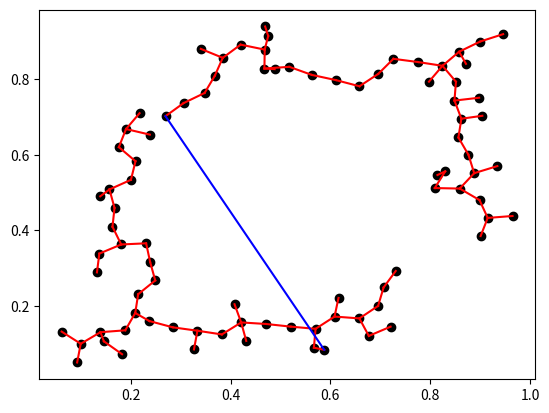

This figure's Python source:
import numpy as np
import matplotlib.pyplot as plt 

#np.random.seed(0)

class ConfigurationSpace(object):
    def __init__(self, b_min, b_max):
        self.b_min = b_min
        self.b_max = b_max
        self.n_dof = len(b_min)

    def sample(self):
        w = self.b_max - self.b_min
        return np.random.rand(self.n_dof) * w + self.b_min

class RapidlyExploringRandomTree(object): 
    def __init__(self, cspace, q_start, pred_goal_condition=None, pred_valid_config=None,
            N_maxiter=10000):
        self.cspace = cspace
        self.eps = 0.05
        self.n_resolution = 10
        self.N_maxiter = N_maxiter

        if pred_goal_condition is None:
            pred_goal_condition = lambda q: False

        if pred_valid_config is None:
            pred_valid_config = lambda q : True

        self.isValid = pred_valid_config
        self.isGoal = pred_goal_condition

        # reserving memory is the key 
        self.Q_sample = np.zeros((N_maxiter, cspace.n_dof))
        self.idxes_parents = np.zeros(N_maxiter, dtype='int64')

        # set initial sample
        self.n_sample = 1
        self.Q_sample[0] = q_start
        self.idxes_parents[0] = 0 # self reference

    @property
    def q_start(self):
        return self.X_sample[0]

    def extend(self):
        if self.n_sample ==  self.N_maxiter:
            raise Exception

        def unit_vec(vec):
            return vec/np.linalg.norm(vec)

        q_rand = self.cspace.sample()
        sqdists = np.sum((self.Q_sample[:self.n_sample] - q_rand[None, :])**2, axis=1)
        idx_nearest = np.argmin(sqdists)
        q_nearest = self.Q_sample[idx_nearest]
        if np.linalg.norm(q_rand - q_nearest) > self.eps:
            q_new = q_nearest + unit_vec(q_rand - q_nearest) * self.eps
        else:
            q_new = q_rand

        # update tree
        q_new_reshaped = q_new.reshape(1, -1)
        if self.isValid(q_new_reshaped):
            self.Q_sample[self.n_sample] = q_new
            self.idxes_parents[self.n_sample] = idx_nearest
            self.n_sample += 1

        return self.isGoal(q_new)

    def show(self, fax=None):
        if fax is None:
            fig, ax = plt.subplots()
        else:
            fig, ax = fax
        n = self.n_sample
        ax.scatter(self.Q_sample[:n, 0], self.Q_sample [:n, 1], c="black")
        for q, parent_idx in zip(self.Q_sample[:n], self.idxes_parents[:n]):
            q_parent = self.Q_sample[parent_idx]
            ax.plot([q[0], q_parent[0]], [q[1], q_parent[1]], color="red")

class BidirectionalRRT(object):
    def __init__(self, cspace, q_start, q_goal, pred_valid_config,
            N_maxiter=10000):
        self.rrt1 = RapidlyExploringRandomTree(cspace, q_start, pred_valid_config=pred_valid_config)
        self.rrt2 = RapidlyExploringRandomTree(cspace, q_goal, pred_valid_config=pred_valid_config)

        self.connect_pair = [] # [idx_of_rrt1, idx_or_rrt2]

        # because setting it is mutual referencial, we can set 
        # pred_goal_condition only after initialization of rrt1 and rrt2
        def goalpred_for_rrt1(q):
            diffs = self.rrt2.Q_sample[:self.rrt2.n_sample] - q[None, :]
            sqdists = np.sum(diffs ** 2, axis=1)
            idx_min = np.argmin(sqdists)
            if sqdists[idx_min] < self.rrt1.eps ** 2:
                idx_self = self.rrt1.n_sample - 1
                idx_other = idx_min
                self.connect_pair.append([idx_self, idx_other])
                return True
            return False

        self.rrt1.isGoal = goalpred_for_rrt1 # overwrite!

    def extend(self):
        self.rrt2.extend()
        return self.rrt1.extend()

    def show(self):
        fax = plt.subplots()
        self.rrt1.show(fax)
        self.rrt2.show(fax)
        fig, ax = fax
        p1 = self.rrt1.Q_sample[self.connect_pair[0][0]]
        p2 = self.rrt2.Q_sample[self.connect_pair[0][1]]
        ax.plot([p1[0], p2[0]], [p1[1], p2[1]], color="blue")

if __name__=='__main__':
    b_min = np.zeros(2)
    b_max = np.ones(2)
    cspace = ConfigurationSpace(b_min, b_max)
    q_start = np.array([0.1, 0.1])
    q_goal = np.array([0.9, 0.9])
    sdf = lambda q: np.linalg.norm(q - np.array([0.5, 0.5])) - 0.3
    pred_valid_config = lambda q: sdf(q) > 0.0

    brrt = BidirectionalRRT(cspace, q_start, q_goal, pred_valid_config)
    while True:
        connectd = brrt.extend()
        if connectd:
            break
    brrt.show()
    plt.show()

